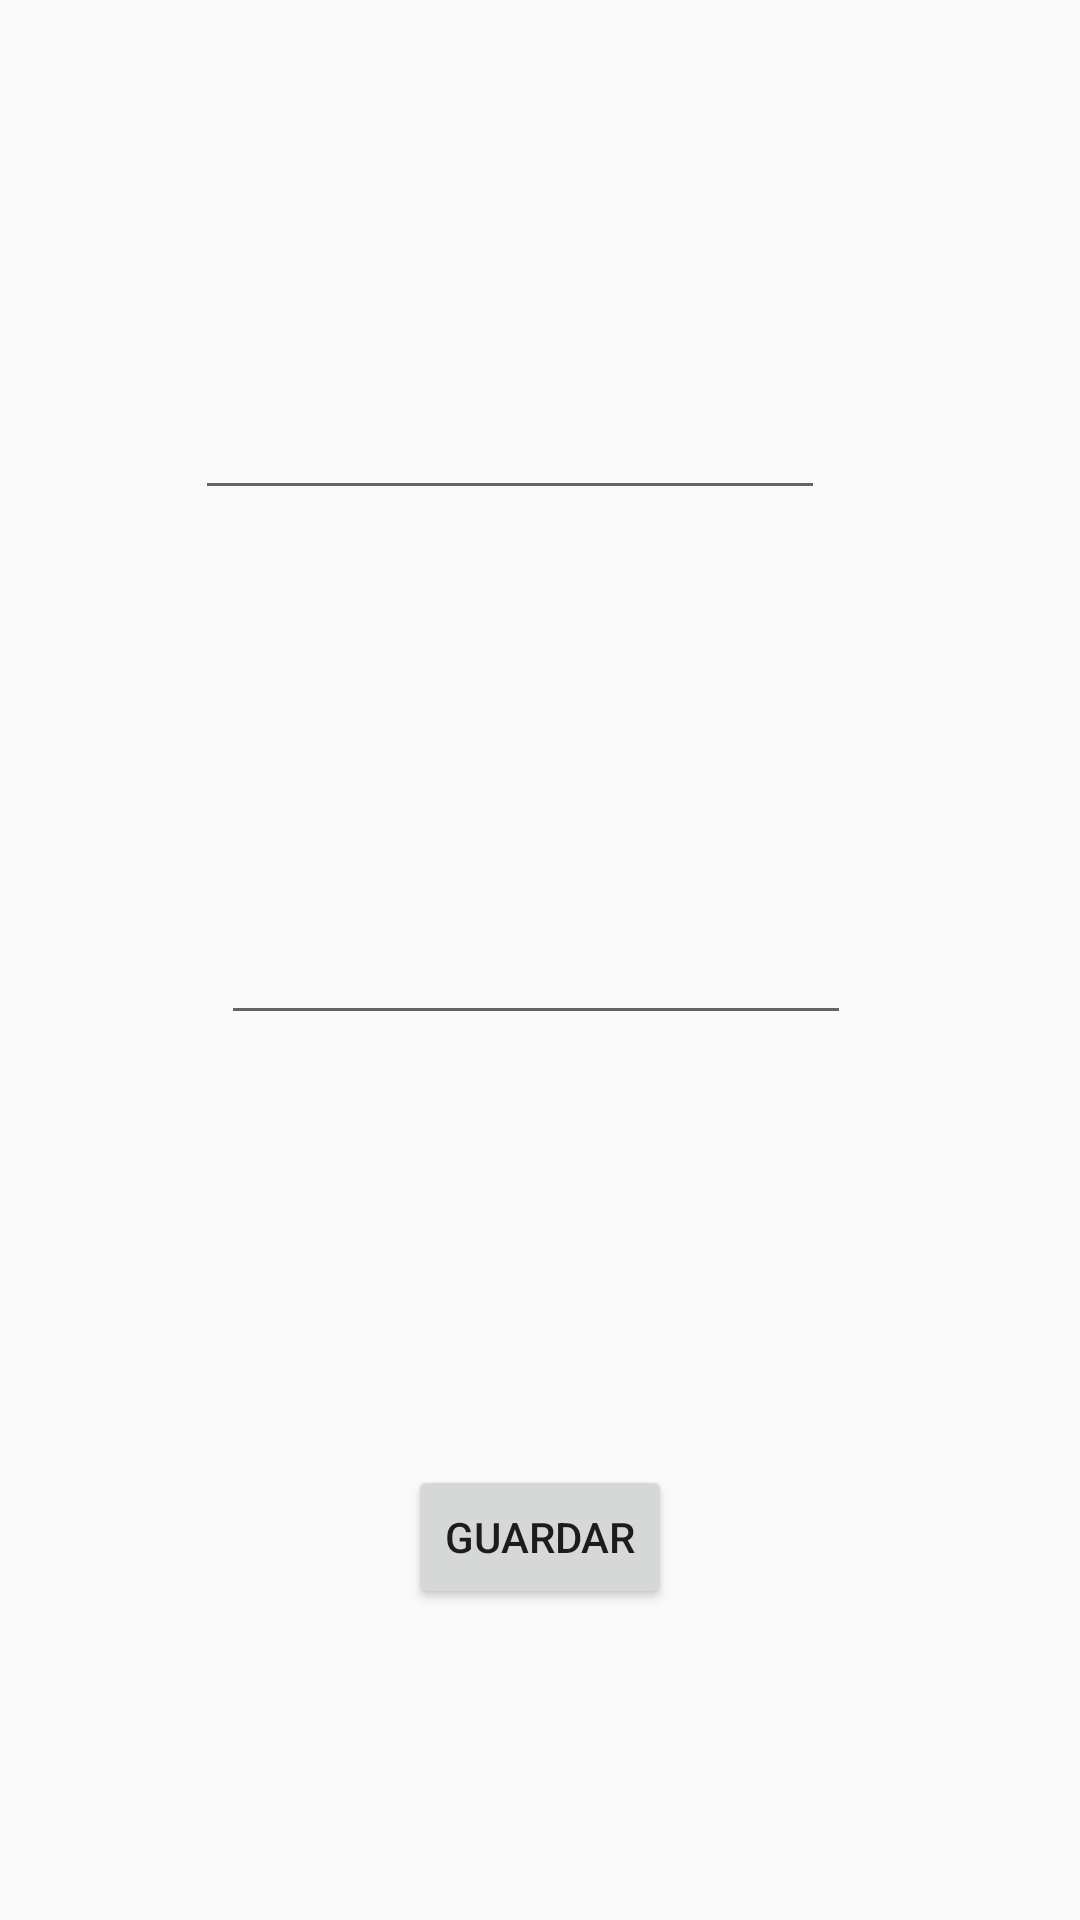

Write the Android layout XML for this screen, with the resource values it uses.
<!-- AndroidManifest.xml: application theme AppTheme -->
<!-- res/layout/activity_mod_period.xml -->
<?xml version="1.0" encoding="utf-8"?>
<android.support.constraint.ConstraintLayout xmlns:android="http://schemas.android.com/apk/res/android"
    xmlns:app="http://schemas.android.com/apk/res-auto"
    xmlns:tools="http://schemas.android.com/tools"
    android:layout_width="match_parent"
    android:layout_height="match_parent"
    tools:context=".ModPeriod">

    <EditText
        android:id="@+id/editText_name"
        android:layout_width="wrap_content"
        android:layout_height="wrap_content"
        android:layout_marginStart="84dp"
        android:layout_marginLeft="84dp"
        android:layout_marginTop="110dp"
        android:layout_marginEnd="85dp"
        android:layout_marginRight="85dp"
        android:layout_marginBottom="50dp"
        android:ems="10"
        android:inputType="textPersonName"
        app:layout_constraintBottom_toTopOf="@+id/editText_place"
        app:layout_constraintEnd_toEndOf="parent"
        app:layout_constraintHorizontal_bias="1.0"
        app:layout_constraintStart_toStartOf="parent"
        app:layout_constraintTop_toTopOf="parent" />

    <EditText
        android:id="@+id/editText_place"
        android:layout_width="wrap_content"
        android:layout_height="wrap_content"
        android:layout_marginStart="83dp"
        android:layout_marginLeft="83dp"
        android:layout_marginTop="65dp"
        android:layout_marginEnd="86dp"
        android:layout_marginRight="86dp"
        android:layout_marginBottom="79dp"
        android:ems="10"
        android:inputType="textPersonName"
        app:layout_constraintBottom_toTopOf="@+id/mod_period_button"
        app:layout_constraintEnd_toEndOf="parent"
        app:layout_constraintStart_toStartOf="parent"
        app:layout_constraintTop_toBottomOf="@+id/editText_name" />

    <Button
        android:id="@+id/mod_period_button"
        android:layout_width="wrap_content"
        android:layout_height="wrap_content"
        android:layout_marginStart="148dp"
        android:layout_marginLeft="148dp"
        android:layout_marginTop="46dp"
        android:layout_marginEnd="148dp"
        android:layout_marginRight="148dp"
        android:layout_marginBottom="85dp"
        android:text="Guardar"
        android:onClick="savePeriod"
        app:layout_constraintBottom_toBottomOf="parent"
        app:layout_constraintEnd_toEndOf="parent"
        app:layout_constraintStart_toStartOf="parent"
        app:layout_constraintTop_toBottomOf="@+id/editText_place" />
</android.support.constraint.ConstraintLayout>
<!-- resources referenced by this layout -->
<resources>
  <style name="AppTheme" parent="Theme.AppCompat.Light.DarkActionBar">
          
          <item name="colorPrimary">@color/colorPrimary</item>
          <item name="colorPrimaryDark">@color/colorPrimaryDark</item>
          <item name="colorAccent">@color/colorAccent</item>
          <item name="bottomNavigationStyle">@style/Widget.Design.BottomNavigationView</item>
      </style>
  <color name="colorPrimary">#3F51B5</color>
  <color name="colorPrimaryDark">#39b54a</color>
  <color name="colorAccent">#FF4081</color>
</resources>
